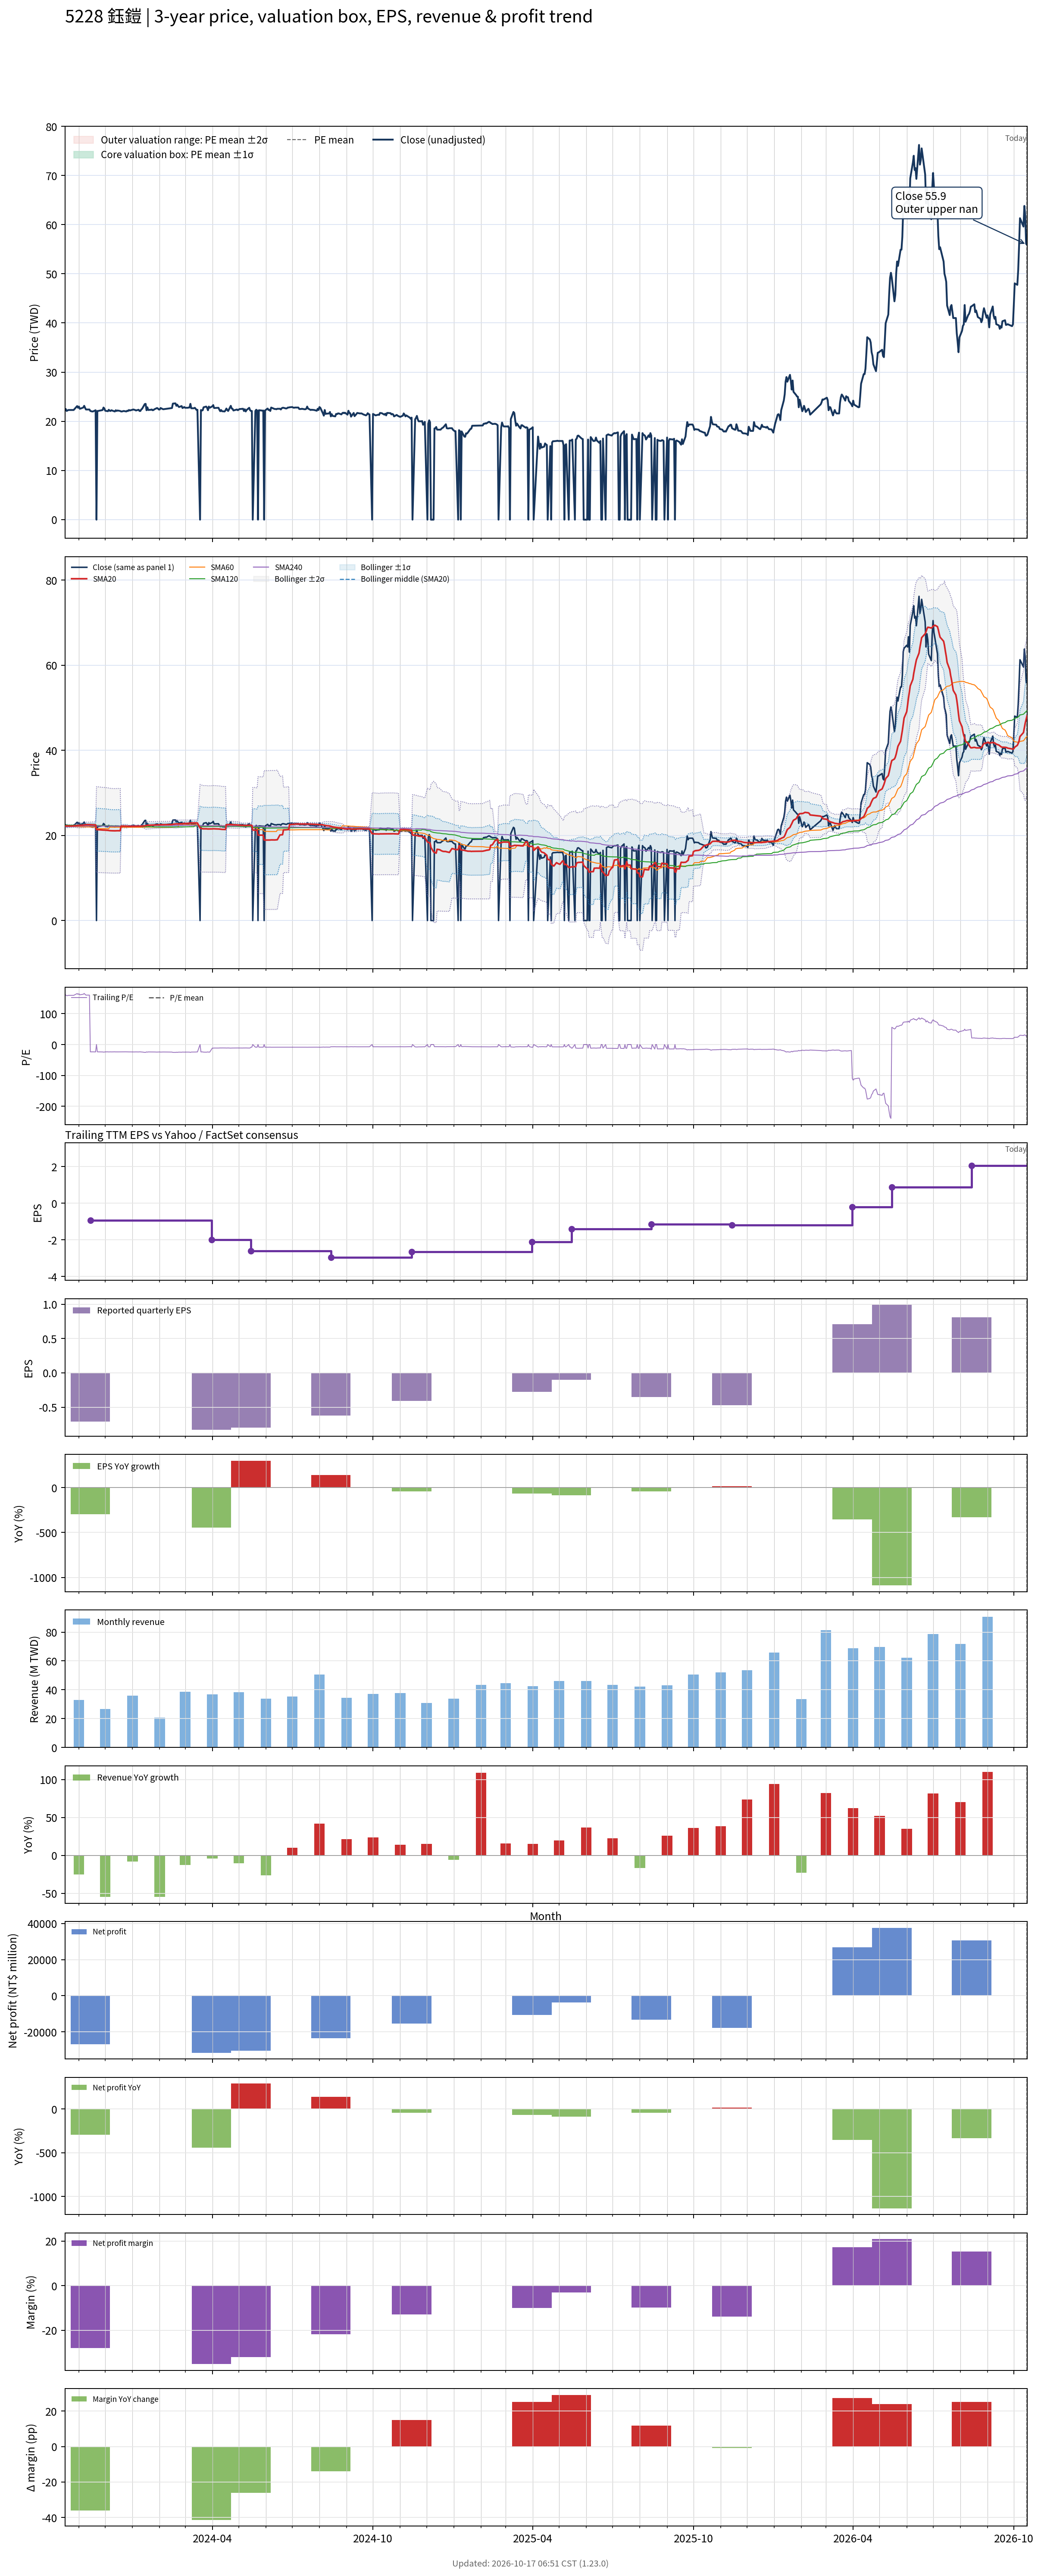

The table this chart was drawn from, first rows:
# chart-version: skill-stock-dynamic-val…
date, close, available_date, period_end, eps, ttm_eps, pe, pe_mean, pe_std, price_m2, price_m1, price_mean, price_p1, price_p2, forward_eps, forward_pe, forward_pe_mean, forward_pe_std, forward_price_m2, forward_price_m1, forward_price_mean, forward_price_p1, forward_price_p2, sma20
2023-10-16, 22.4, 2023-08-14, 2023-06-30, -0.26, 0.14, 160, , , , , , , , , , , , , , , , , 22.21
2023-10-17, 22.5, 2023-08-14, 2023-06-30, -0.26, 0.14, 160.7, , , , , , , , , , , , , , , , , 22.23
2023-10-18, 22.1, 2023-08-14, 2023-06-30, -0.26, 0.14, 157.9, , , , , , , , , , , , , , , , , 22.22
2023-10-19, 22.2, 2023-08-14, 2023-06-30, -0.26, 0.14, 158.6, , , , , , , , , , , , , , , , , 22.22
2023-10-20, 22.3, 2023-08-14, 2023-06-30, -0.26, 0.14, 159.3, , , , , , , , , , , , , , , , , 22.2
2023-10-23, 22.3, 2023-08-14, 2023-06-30, -0.26, 0.14, 159.3, , , , , , , , , , , , , , , , , 22.2
2023-10-24, 22.3, 2023-08-14, 2023-06-30, -0.26, 0.14, 159.3, , , , , , , , , , , , , , , , , 22.21
2023-10-25, 22.3, 2023-08-14, 2023-06-30, -0.26, 0.14, 159.3, , , , , , , , , , , , , , , , , 22.22
2023-10-26, 22.3, 2023-08-14, 2023-06-30, -0.26, 0.14, 159.3, , , , , , , , , , , , , , , , , 22.23
2023-10-27, 22.5, 2023-08-14, 2023-06-30, -0.26, 0.14, 160.7, , , , , , , , , , , , , , , , , 22.25
2023-10-30, 23.1, 2023-08-14, 2023-06-30, -0.26, 0.14, 165, , , , , , , , , , , , , , , , , 22.3
2023-10-31, 22.75, 2023-08-14, 2023-06-30, -0.26, 0.14, 162.5, , , , , , , , , , , , , , , , , 22.34
2023-11-01, 23, 2023-08-14, 2023-06-30, -0.26, 0.14, 164.3, , , , , , , , , , , , , , , , , 22.37
2023-11-02, 22.55, 2023-08-14, 2023-06-30, -0.26, 0.14, 161.1, , , , , , , , , , , , , , , , , 22.37
2023-11-03, 22.6, 2023-08-14, 2023-06-30, -0.26, 0.14, 161.4, , , , , , , , , , , , , , , , , 22.39
2023-11-06, 22.8, 2023-08-14, 2023-06-30, -0.26, 0.14, 162.9, , , , , , , , , , , , , , , , , 22.43
2023-11-07, 23.15, 2023-08-14, 2023-06-30, -0.26, 0.14, 165.4, , , , , , , , , , , , , , , , , 22.47
2023-11-08, 22.75, 2023-08-14, 2023-06-30, -0.26, 0.14, 162.5, , , , , , , , , , , , , , , , , 22.51
2023-11-09, 22.4, 2023-08-14, 2023-06-30, -0.26, 0.14, 160, , , , , , , , , , , , , , , , , 22.52
2023-11-10, 22.4, 2023-08-14, 2023-06-30, -0.26, 0.14, 160, , , , , , , , , , , , , , , , , 22.54
2023-11-13, 22.4, 2023-08-14, 2023-06-30, -0.26, 0.14, 160, , , , , , , , , , , , , , , , , 22.54
2023-11-14, 22.1, 2023-11-14, 2023-09-30, -0.71, -0.93, -23.76, , , , , , , , , , , , , , , , , 22.52
2023-11-15, 22.05, 2023-11-14, 2023-09-30, -0.71, -0.93, -23.71, , , , , , , , , , , , , , , , , 22.51
2023-11-16, 22, 2023-11-14, 2023-09-30, -0.71, -0.93, -23.66, , , , , , , , , , , , , , , , , 22.5
2023-11-17, 22, 2023-11-14, 2023-09-30, -0.71, -0.93, -23.66, , , , , , , , , , , , , , , , , 22.49
2023-11-20, 22.25, 2023-11-14, 2023-09-30, -0.71, -0.93, -23.92, , , , , , , , , , , , , , , , , 22.48
2023-11-21, 0.000000, 2023-11-14, 2023-09-30, -0.71, -0.93, -0.000000, , , , , , , , , , , , , , , , , 21.37
2023-11-22, 22.1, 2023-11-14, 2023-09-30, -0.71, -0.93, -23.76, , , , , , , , , , , , , , , , , 21.36
2023-11-23, 22.1, 2023-11-14, 2023-09-30, -0.71, -0.93, -23.76, , , , , , , , , , , , , , , , , 21.35
2023-11-24, 22.15, 2023-11-14, 2023-09-30, -0.71, -0.93, -23.82, , , , , , , , , , , , , , , , , 21.33
2023-11-27, 22.25, 2023-11-14, 2023-09-30, -0.71, -0.93, -23.92, , , , , , , , , , , , , , , , , 21.29
2023-11-28, 22.3, 2023-11-14, 2023-09-30, -0.71, -0.93, -23.98, , , , , , , , , , , , , , , , , 21.27
2023-11-29, 22.8, 2023-11-14, 2023-09-30, -0.71, -0.93, -24.52, , , , , , , , , , , , , , , , , 21.26
2023-11-30, 22.6, 2023-11-14, 2023-09-30, -0.71, -0.93, -24.3, , , , , , , , , , , , , , , , , 21.26
2023-12-01, 22.15, 2023-11-14, 2023-09-30, -0.71, -0.93, -23.82, , , , , , , , , , , , , , , , , 21.24
2023-12-04, 22.05, 2023-11-14, 2023-09-30, -0.71, -0.93, -23.71, , , , , , , , , , , , , , , , , 21.2
2023-12-05, 22.35, 2023-11-14, 2023-09-30, -0.71, -0.93, -24.03, , , , , , , , , , , , , , , , , 21.16
2023-12-06, 22.15, 2023-11-14, 2023-09-30, -0.71, -0.93, -23.82, , , , , , , , , , , , , , , , , 21.13
2023-12-07, 22.1, 2023-11-14, 2023-09-30, -0.71, -0.93, -23.76, , , , , , , , , , , , , , , , , 21.11
2023-12-08, 22.25, 2023-11-14, 2023-09-30, -0.71, -0.93, -23.92, , , , , , , , , , , , , , , , , 21.11
2023-12-11, 22.05, 2023-11-14, 2023-09-30, -0.71, -0.93, -23.71, , , , , , , , , , , , , , , , , 21.09
2023-12-12, 22, 2023-11-14, 2023-09-30, -0.71, -0.93, -23.66, , , , , , , , , , , , , , , , , 21.09
2023-12-13, 22.25, 2023-11-14, 2023-09-30, -0.71, -0.93, -23.92, , , , , , , , , , , , , , , , , 21.09
2023-12-14, 22.1, 2023-11-14, 2023-09-30, -0.71, -0.93, -23.76, , , , , , , , , , , , , , , , , 21.1
2023-12-15, 22.2, 2023-11-14, 2023-09-30, -0.71, -0.93, -23.87, , , , , , , , , , , , , , , , , 21.11
2023-12-18, 22.1, 2023-11-14, 2023-09-30, -0.71, -0.93, -23.76, , , , , , , , , , , , , , , , , 21.1
2023-12-19, 22, 2023-11-14, 2023-09-30, -0.71, -0.93, -23.66, , , , , , , , , , , , , , , , , 22.2
2023-12-20, 22, 2023-11-14, 2023-09-30, -0.71, -0.93, -23.66, , , , , , , , , , , , , , , , , 22.2
2023-12-21, 22.05, 2023-11-14, 2023-09-30, -0.71, -0.93, -23.71, , , , , , , , , , , , , , , , , 22.2
2023-12-22, 22.1, 2023-11-14, 2023-09-30, -0.71, -0.93, -23.76, , , , , , , , , , , , , , , , , 22.19
2023-12-25, 22, 2023-11-14, 2023-09-30, -0.71, -0.93, -23.66, , , , , , , , , , , , , , , , , 22.18
2023-12-26, 22.15, 2023-11-14, 2023-09-30, -0.71, -0.93, -23.82, , , , , , , , , , , , , , , , , 22.17
2023-12-27, 22.1, 2023-11-14, 2023-09-30, -0.71, -0.93, -23.76, , , , , , , , , , , , , , , , , 22.14
2023-12-28, 22.3, 2023-11-14, 2023-09-30, -0.71, -0.93, -23.98, , , , , , , , , , , , , , , , , 22.12
2023-12-29, 22.2, 2023-11-14, 2023-09-30, -0.71, -0.93, -23.87, , , , , , , , , , , , , , , , , 22.12
2024-01-02, 22.4, 2023-11-14, 2023-09-30, -0.71, -0.93, -24.09, , , , , , , , , , , , , , , , , 22.14
2024-01-03, 22.35, 2023-11-14, 2023-09-30, -0.71, -0.93, -24.03, , , , , , , , , , , , , , , , , 22.14
2024-01-04, 22.3, 2023-11-14, 2023-09-30, -0.71, -0.93, -23.98, , , , , , , , , , , , , , , , , 22.15
2024-01-05, 22.2, 2023-11-14, 2023-09-30, -0.71, -0.93, -23.87, , , , , , , , , , , , , , , , , 22.16
... 671 more rows
